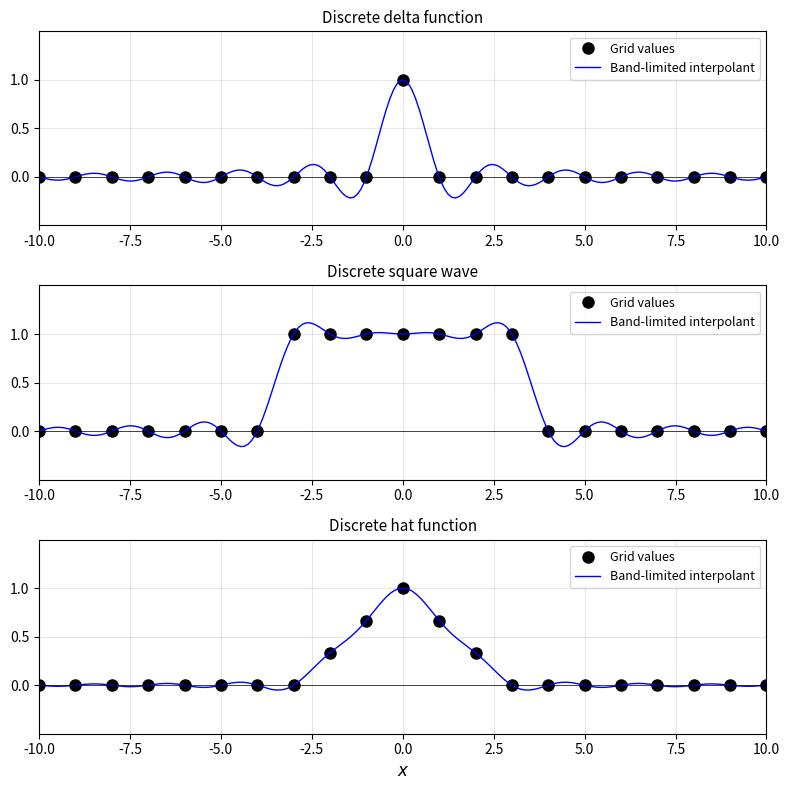

The matplotlib source for this figure: (Note: this script raises an exception after producing the figure.)
#!/usr/bin/env python3
"""
sinc_interpolation.py
Chapter 9: Physical and Fourier Space on Grids

Demonstrates band-limited interpolation using the sinc function.
Shows interpolation of delta, square wave, and hat functions.
This is Etude 2 from the chapter.

Author: Dr. Denys Dutykh
Date: February 2026
"""

import numpy as np
import matplotlib.pyplot as plt
from pathlib import Path


def sinc_kernel(z):
    """
    Compute sinc(z) = sin(pi*z)/(pi*z), with sinc(0) = 1.

    Parameters:
        z : array - Input values

    Returns:
        out : array - sinc(z) values
    """
    out = np.ones_like(z, dtype=float)
    mask = z != 0
    out[mask] = np.sin(np.pi * z[mask]) / (np.pi * z[mask])
    return out


def sinc_interpolate(x_grid, v, x_fine, h=1.0):
    """
    Band-limited interpolation via sinc functions.

    Parameters:
        x_grid : array - Grid points
        v : array - Function values at grid points
        x_fine : array - Fine grid for interpolation
        h : float - Grid spacing

    Returns:
        p : array - Interpolated values at x_fine
    """
    p = np.zeros_like(x_fine)
    for xi, vi in zip(x_grid, v):
        p += vi * sinc_kernel((x_fine - xi) / h)
    return p


def main():
    # Grid parameters
    h = 1.0
    xmax = 10
    x_grid = np.arange(-xmax, xmax + h, h)  # Grid points
    x_fine = np.arange(-xmax - h/20, xmax + h/20, h/10)  # Fine plotting grid

    # Create figure with 3 panels
    fig, axes = plt.subplots(3, 1, figsize=(8, 8))

    # Define three grid functions
    functions = [
        ('Discrete delta function', (x_grid == 0).astype(float)),
        ('Discrete square wave', (np.abs(x_grid) <= 3).astype(float)),
        ('Discrete hat function', np.maximum(0, 1 - np.abs(x_grid) / 3.0))
    ]

    for ax, (title, v) in zip(axes, functions):
        # Plot discrete samples
        ax.plot(x_grid, v, 'ko', markersize=8, label='Grid values')

        # Compute and plot interpolant
        p = sinc_interpolate(x_grid, v, x_fine, h)
        ax.plot(x_fine, p, 'b-', linewidth=1.0, label='Band-limited interpolant')

        ax.set_xlim(-xmax, xmax)
        ax.set_ylim(-0.5, 1.5)
        ax.set_yticks([0, 0.5, 1])
        ax.set_title(title, fontsize=11)
        ax.grid(True, alpha=0.3)
        ax.axhline(y=0, color='k', linewidth=0.5)
        ax.legend(loc='upper right', fontsize=9)

    axes[-1].set_xlabel(r'$x$', fontsize=12)

    plt.tight_layout()

    # Save figure
    output_dir = Path(__file__).parent.parent.parent.parent / 'textbook' / 'figures' / 'ch09' / 'python'
    output_dir.mkdir(parents=True, exist_ok=True)
    plt.savefig(output_dir / 'sinc_interpolation.pdf', bbox_inches='tight')
    print(f"Figure saved to {output_dir / 'sinc_interpolation.pdf'}")

    plt.show()


if __name__ == '__main__':
    main()
